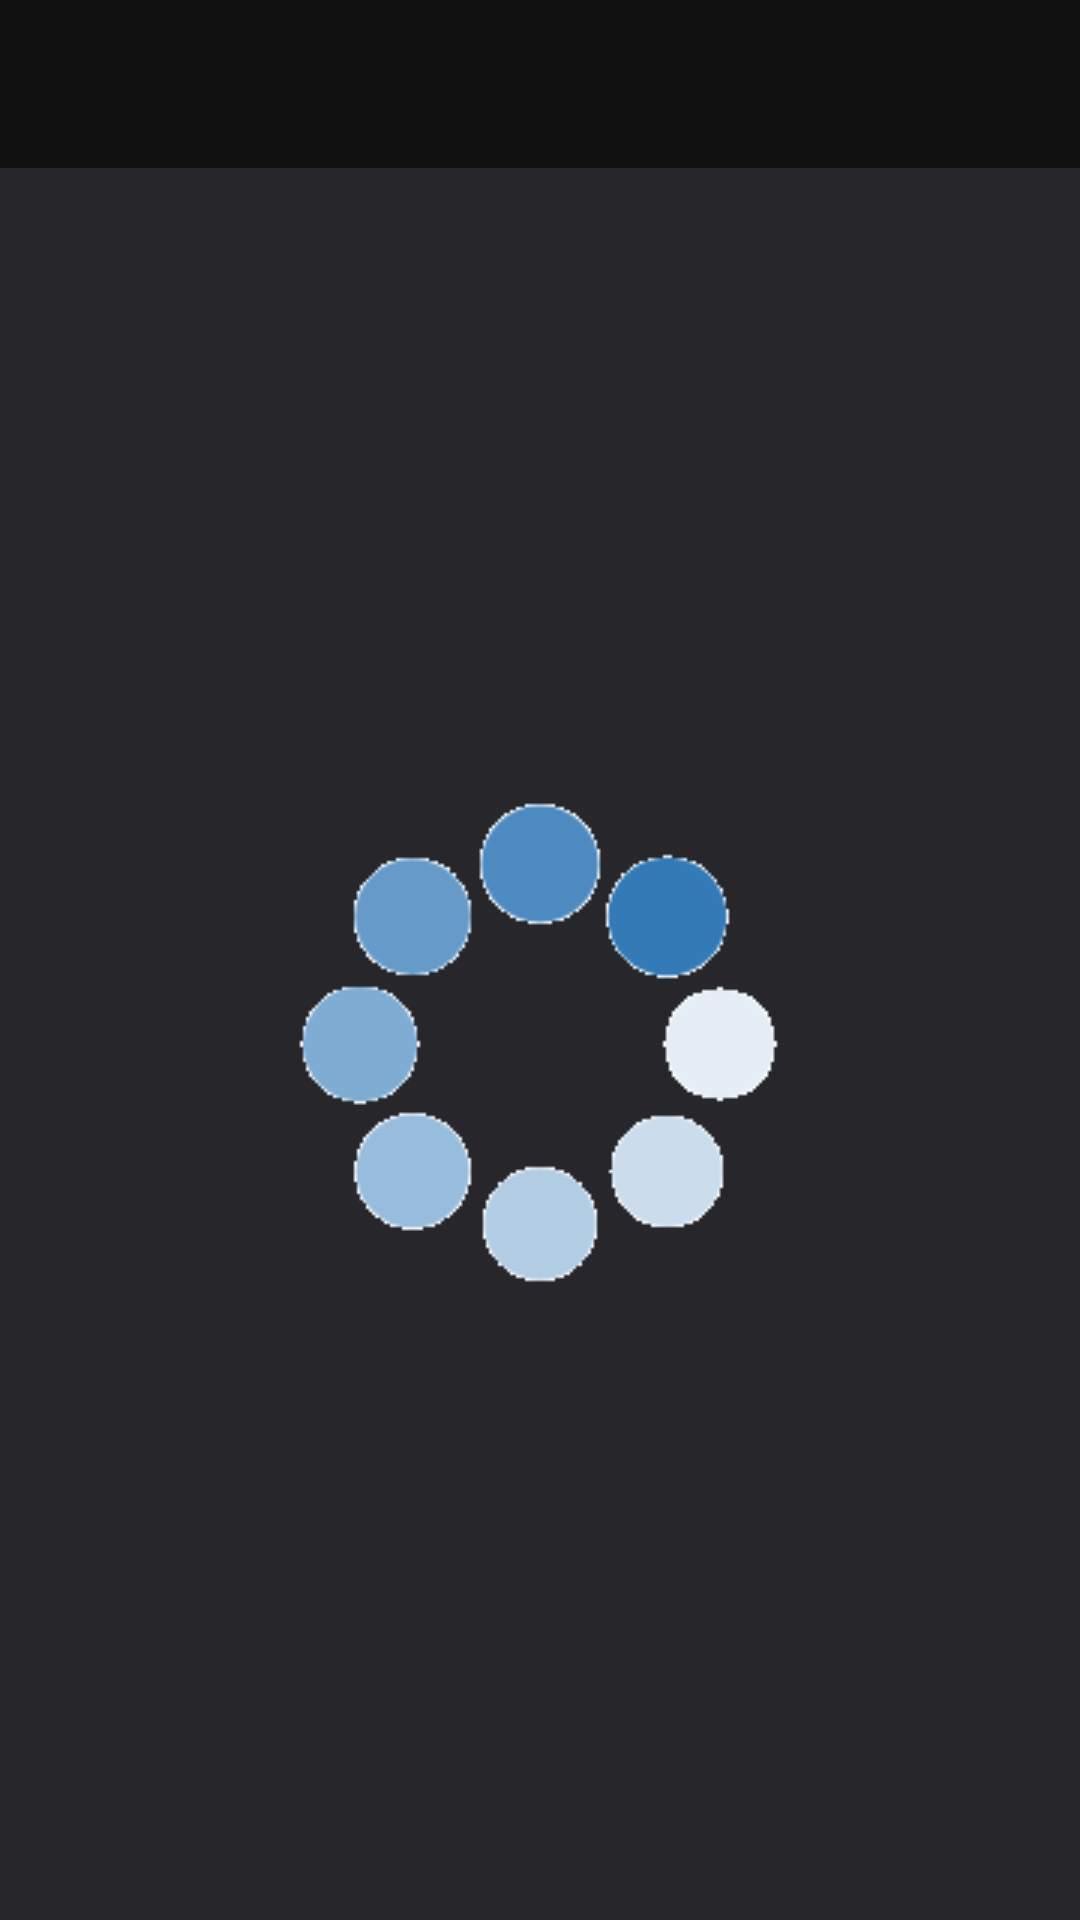

Layout XML and referenced resources for this Android screen:
<!-- AndroidManifest.xml: application theme AppTheme.NoActionBar -->
<!-- res/layout/activity_notification.xml -->
<?xml version="1.0" encoding="utf-8"?>
<RelativeLayout android:layout_width="match_parent"
    android:layout_height="match_parent"
    android:orientation="vertical"
    android:background="#27272b"
    xmlns:android="http://schemas.android.com/apk/res/android"
    xmlns:app="http://schemas.android.com/apk/res-auto">

    <android.support.v7.widget.Toolbar
        android:id="@+id/toolbar_noti"
        android:layout_width="match_parent"
        android:layout_height="?attr/actionBarSize"
        app:titleTextColor="@color/white"
        app:subtitleTextColor="@color/white"
        android:background="?attr/colorPrimary"
        app:popupTheme="@style/AppTheme.PopupOverlay" />
<ScrollView
    android:id="@+id/noti_scrollView"
    android:layout_width="match_parent"
    android:layout_height="match_parent"
    android:layout_below="@+id/toolbar_noti"
    xmlns:android="http://schemas.android.com/apk/res/android">

    <LinearLayout
        android:orientation="vertical"
        android:id="@+id/noti_linearLayout"
        android:paddingRight="5dp"
        android:paddingLeft="5dp"
        android:paddingTop="10dp"
        android:layout_height="match_parent"
        android:layout_width="match_parent">

    </LinearLayout>
</ScrollView>
    <ImageView
        android:id="@+id/ic_loading_notification"
        android:layout_width="match_parent"
        android:layout_below="@+id/toolbar_noti"
        android:layout_height="match_parent"
        android:src="@drawable/loading5"
        android:scaleType="center"/>
</RelativeLayout>
<!-- resources referenced by this layout -->
<resources>
  <color name="white">#FFFFFF</color>
  <!-- drawable loading5: gif bitmap (drawable, 101606 bytes) -->
  <style name="AppTheme.PopupOverlay" parent="ThemeOverlay.AppCompat.Light">
          <item name="colorControlNormal">#FFFFFF</item>
      </style>
  <style name="AppTheme.NoActionBar">
          <item name="colorPrimary">@color/colorPrimary</item>
          <item name="colorPrimaryDark">@color/colorPrimaryDark</item>
          <item name="windowActionBar">false</item>
          <item name="windowNoTitle">true</item>
      </style>
  <color name="colorPrimary">#101010</color>
  <color name="colorPrimaryDark">#000000</color>
</resources>
